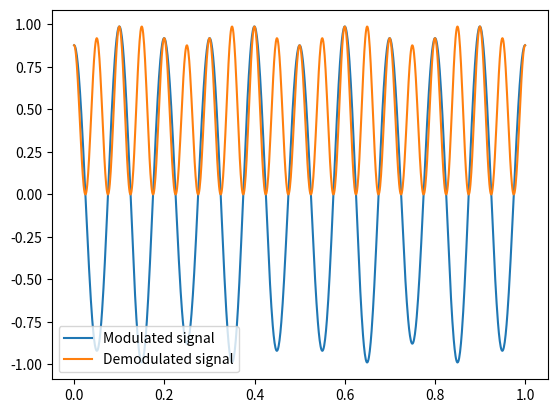

The matplotlib source for this figure:
#Step 1: Importing Dependencies
import numpy as np
import matplotlib.pyplot as plt

#Step 2: Defining the Carrier Signal
# Defining the carrier signal
carrier_freq = 10 # carrier signal frequency
carrier_amp = 1 # carrier signal amplitude
carrier_phase = 0 # carrier signal phase
carrier_time = np.linspace(0, 1, 1000) # carrier signal time
carrier_signal = carrier_amp*np.cos(2*np.pi*carrier_freq*carrier_time + carrier_phase)

#Step 3: Defining the Message Signal
# Defining the message signal
message_freq = 2 # message signal frequency
message_amp = 1 # message signal amplitude
message_time = np.linspace(0, 1, 1000) # message signal time
message_signal = message_amp*np.cos(2*np.pi*message_freq*message_time)

#Step 4: Setting the Modulation Index
# Generating the phase modulation index
modulation_index = 0.5
pm_index = modulation_index*message_signal

#Step 5: Generating the Modulated Signal
# Generating the modulated signal
pm_signal = carrier_signal*np.exp(1j*pm_index)

#Step 6: Coherent Demodulation
# Demodulation of the PM signal using coherent demodulation
local_oscillator = carrier_amp*np.cos(2*np.pi*carrier_freq*carrier_time + carrier_phase)
demodulated_signal = np.real(pm_signal*np.conj(local_oscillator))

#Step 7: Plotting the Results
# Plotting the modulated and demodulated signal
plt.plot(carrier_time, np.real(pm_signal), label='Modulated signal')
plt.plot(carrier_time, demodulated_signal, label='Demodulated signal')
plt.legend()
plt.show()
